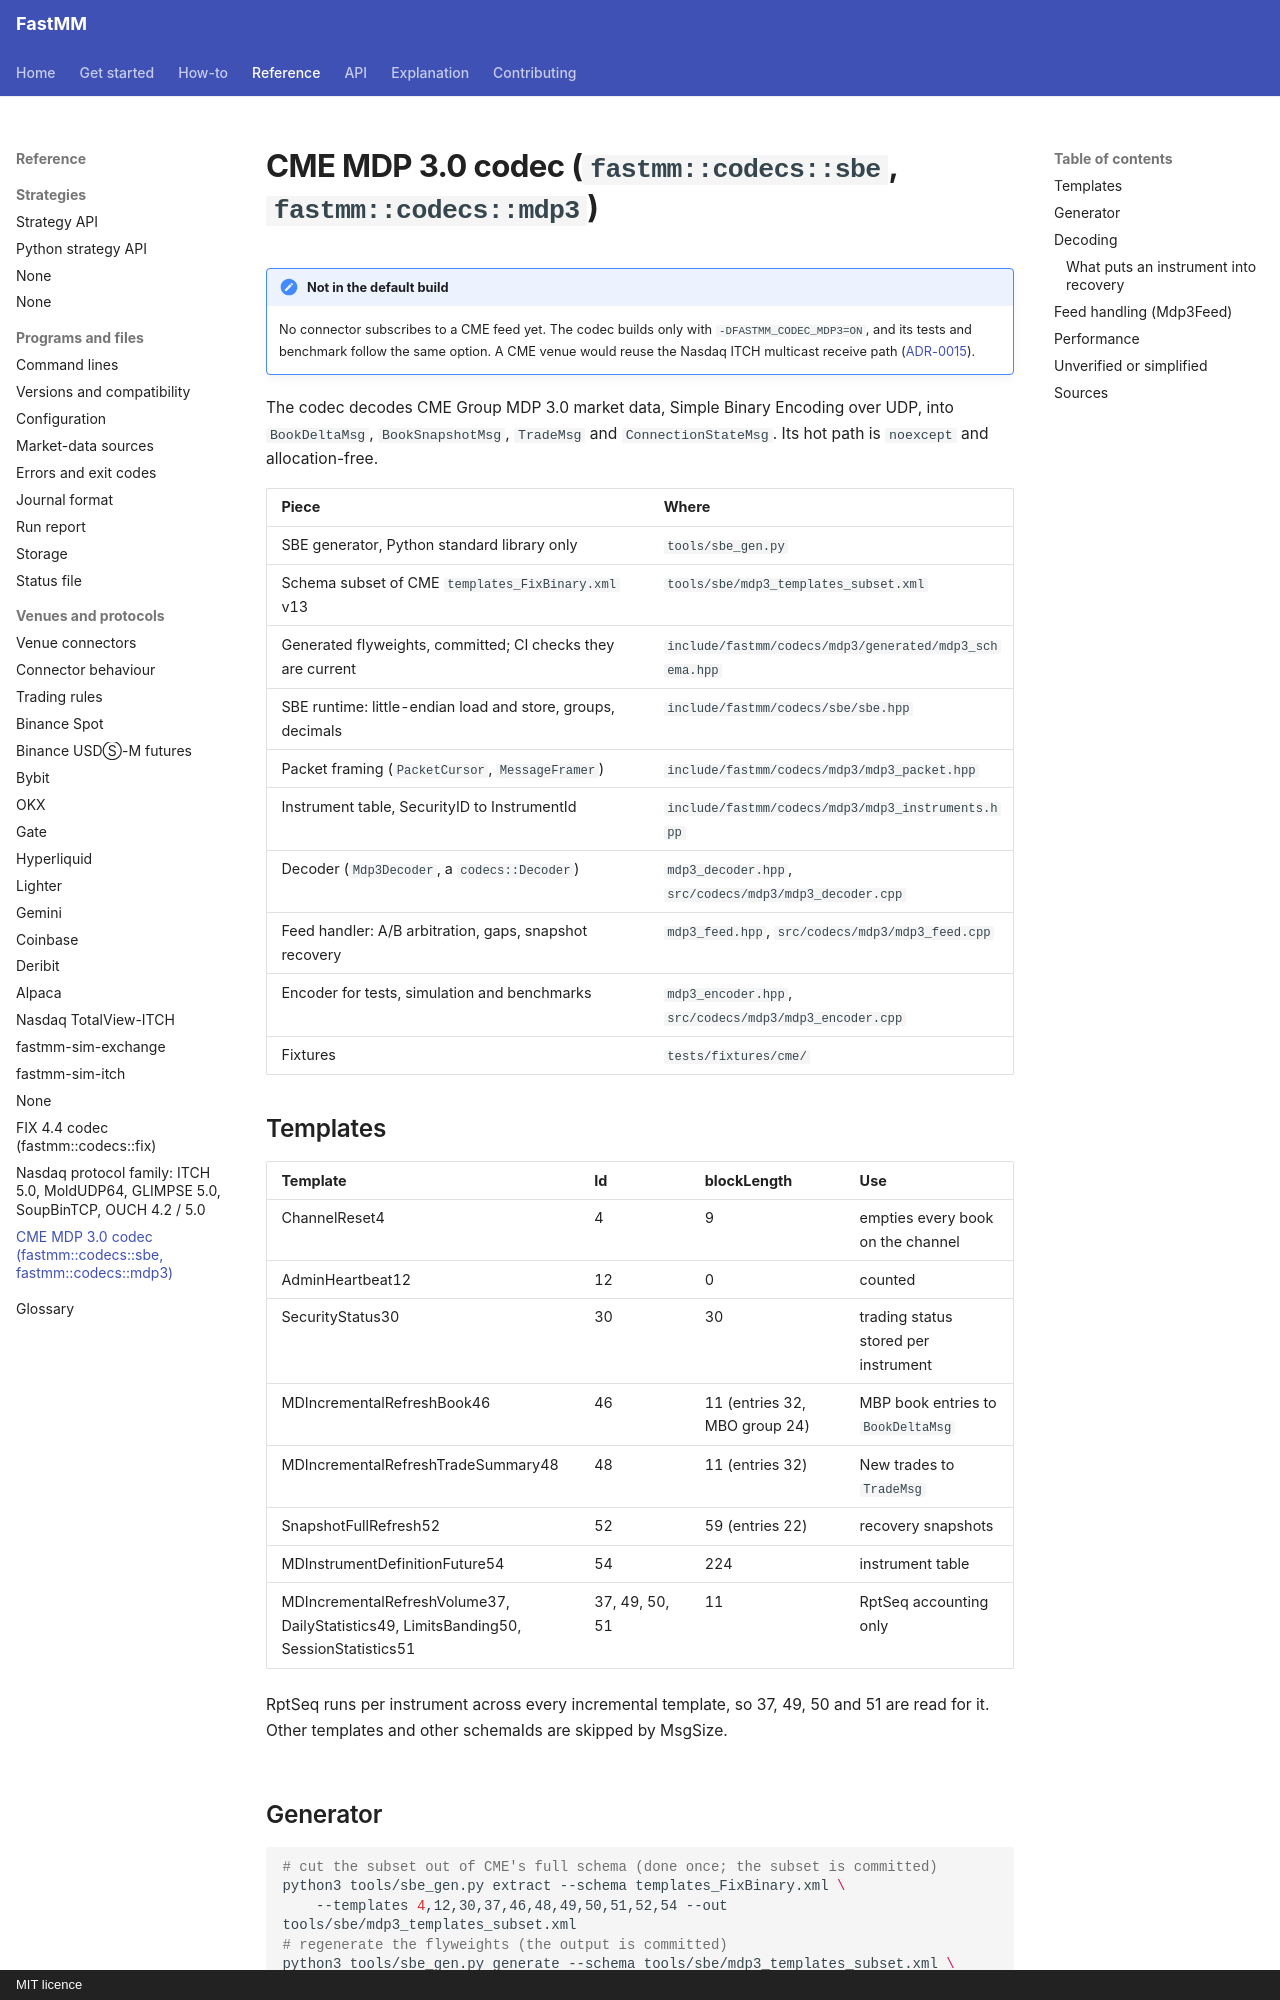

repository: ziyangliu-666/FastMM · page: reference/codecs/cme-mdp3/index.html · generator: mkdocs · copyright: MIT licence

# CME MDP 3.0 codec (`fastmm::codecs::sbe`, `fastmm::codecs::mdp3`)

!!! note "Not in the default build"

    No connector subscribes to a CME feed yet. The codec builds only with `-DFASTMM_CODEC_MDP3=ON`, and its tests and benchmark follow the same option. A CME venue would reuse the Nasdaq ITCH multicast receive path ([ADR-0015](../../adr/0015-multicast-market-data.md)).

The codec decodes CME Group MDP 3.0 market data, Simple Binary Encoding over UDP, into `BookDeltaMsg`, `BookSnapshotMsg`, `TradeMsg` and `ConnectionStateMsg`. Its hot path is `noexcept` and allocation-free.

| Piece | Where |
|---|---|
| SBE generator, Python standard library only | `tools/sbe_gen.py` |
| Schema subset of CME `templates_FixBinary.xml` v13 | `tools/sbe/mdp3_templates_subset.xml` |
| Generated flyweights, committed; CI checks they are current | `include/fastmm/codecs/mdp3/generated/mdp3_schema.hpp` |
| SBE runtime: little-endian load and store, groups, decimals | `include/fastmm/codecs/sbe/sbe.hpp` |
| Packet framing (`PacketCursor`, `MessageFramer`) | `include/fastmm/codecs/mdp3/mdp3_packet.hpp` |
| Instrument table, SecurityID to InstrumentId | `include/fastmm/codecs/mdp3/mdp3_instruments.hpp` |
| Decoder (`Mdp3Decoder`, a `codecs::Decoder`) | `mdp3_decoder.hpp`, `src/codecs/mdp3/mdp3_decoder.cpp` |
| Feed handler: A/B arbitration, gaps, snapshot recovery | `mdp3_feed.hpp`, `src/codecs/mdp3/mdp3_feed.cpp` |
| Encoder for tests, simulation and benchmarks | `mdp3_encoder.hpp`, `src/codecs/mdp3/mdp3_encoder.cpp` |
| Fixtures | `tests/fixtures/cme/` |

## Templates

| Template | Id | blockLength | Use |
|---|---|---|---|
| ChannelReset4 | 4 | 9 | empties every book on the channel |
| AdminHeartbeat12 | 12 | 0 | counted |
| SecurityStatus30 | 30 | 30 | trading status stored per instrument |
| MDIncrementalRefreshBook46 | 46 | 11 (entries 32, MBO group 24) | MBP book entries to `BookDeltaMsg` |
| MDIncrementalRefreshTradeSummary48 | 48 | 11 (entries 32) | New trades to `TradeMsg` |
| SnapshotFullRefresh52 | 52 | 59 (entries 22) | recovery snapshots |
| MDInstrumentDefinitionFuture54 | 54 | 224 | instrument table |
| MDIncrementalRefreshVolume37, DailyStatistics49, LimitsBanding50, SessionStatistics51 | 37, 49, 50, 51 | 11 | RptSeq accounting only |

RptSeq runs per instrument across every incremental template, so 37, 49, 50 and 51 are read for it. Other templates and other schemaIds are skipped by MsgSize.
